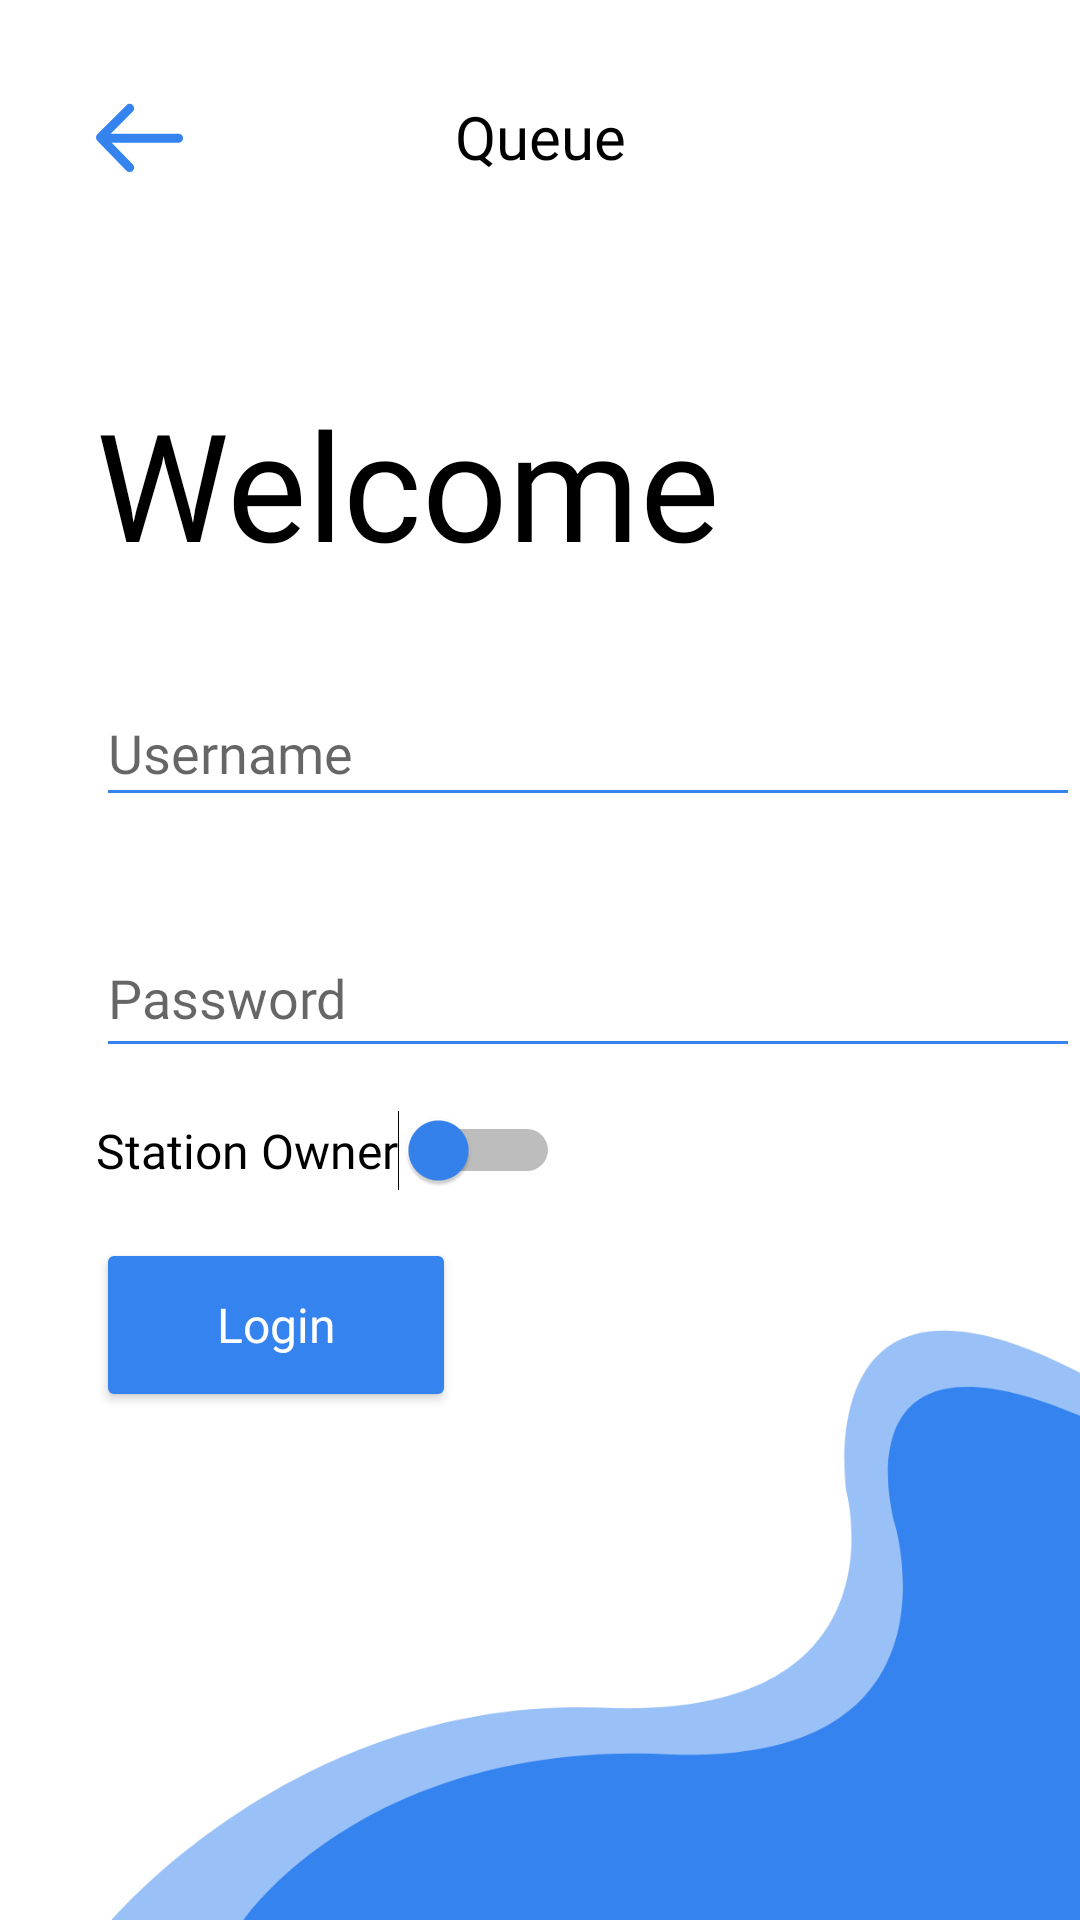

Write the Android layout XML for this screen, with the resource values it uses.
<!-- AndroidManifest.xml: application theme Theme.Fuelqueueclient -->
<!-- res/layout/activity_login.xml -->
<?xml version="1.0" encoding="utf-8"?>
<androidx.constraintlayout.widget.ConstraintLayout xmlns:android="http://schemas.android.com/apk/res/android"
    xmlns:app="http://schemas.android.com/apk/res-auto"
    xmlns:tools="http://schemas.android.com/tools"
    android:layout_width="match_parent"
    android:layout_height="match_parent"
    tools:context=".LoginActivity"
    android:background="@drawable/register">

    <TextView
        android:id="@+id/logo"
        android:layout_width="wrap_content"
        android:layout_height="wrap_content"
        android:layout_marginTop="32dp"
        android:fontFamily="@font/heading"
        android:text="@string/codeLearner"
        android:textColor="@color/black"
        android:textSize="20sp"
        app:layout_constraintBottom_toTopOf="@+id/welcome"
        app:layout_constraintEnd_toEndOf="parent"
        app:layout_constraintStart_toStartOf="parent"
        app:layout_constraintTop_toTopOf="parent"
        app:layout_constraintVertical_bias="0.0" />

    <TextView
        android:id="@+id/welcome"
        android:layout_width="wrap_content"
        android:layout_height="wrap_content"
        android:layout_marginStart="32dp"
        android:layout_marginBottom="32dp"
        android:fontFamily="@font/heading"
        android:text="@string/welcome"
        android:textColor="@color/black"
        android:textSize="50sp"
        app:layout_constraintBottom_toTopOf="@+id/emailInput"
        app:layout_constraintEnd_toEndOf="parent"
        app:layout_constraintHorizontal_bias="0.0"
        app:layout_constraintStart_toStartOf="parent"
        app:layout_constraintTop_toTopOf="parent"
        app:layout_constraintVertical_bias="1.0" />

    <Button
        android:id="@+id/loginBtn"
        android:layout_width="120dp"
        android:layout_height="58dp"
        android:layout_marginStart="32dp"
        android:backgroundTint="@color/lightBlue"
        android:fontFamily="@font/medium"
        android:text="@string/login"
        android:textAllCaps="false"
        android:textColor="@color/white"
        android:textSize="16sp"
        app:layout_constraintBottom_toBottomOf="parent"
        app:layout_constraintEnd_toEndOf="parent"
        app:layout_constraintHorizontal_bias="0.0"
        app:layout_constraintStart_toStartOf="parent"
        app:layout_constraintTop_toBottomOf="@+id/passwordInput"
        app:layout_constraintVertical_bias="0.25" />

    <Switch
        android:id="@+id/ownerSwitch"
        android:layout_width="wrap_content"
        android:layout_height="wrap_content"
        android:backgroundTint="@color/grey"
        android:fontFamily="@font/semibold"
        android:text="Station Owner"
        android:textColorHighlight="@color/grey"
        android:textColorLink="@color/grey"
        android:textSize="16sp"
        android:thumbTint="@color/lightBlue"
        app:layout_constraintBottom_toTopOf="@+id/loginBtn"
        app:layout_constraintEnd_toEndOf="parent"
        app:layout_constraintHorizontal_bias="0.0"
        app:layout_constraintStart_toStartOf="@+id/passwordInput"
        app:layout_constraintTop_toBottomOf="@+id/passwordInput"
        app:layout_constraintVertical_bias="0.477"
        tools:ignore="UseSwitchCompatOrMaterialXml" />

    <EditText
        android:id="@+id/emailInput"
        android:layout_width="328dp"
        android:layout_height="46dp"
        android:layout_marginStart="32dp"
        android:layout_marginBottom="32dp"
        android:autofillHints=""
        android:backgroundTint="@color/lightBlue"
        android:ems="10"
        android:fontFamily="@font/medium"
        android:hint="@string/username"
        android:inputType="textEmailAddress"
        android:textColorLink="#2196F3"
        app:layout_constraintBottom_toTopOf="@+id/passwordInput"
        app:layout_constraintEnd_toEndOf="parent"
        app:layout_constraintHorizontal_bias="0.0"
        app:layout_constraintStart_toStartOf="parent"
        app:layout_constraintTop_toTopOf="parent"
        app:layout_constraintVertical_bias="0.992" />

    <EditText
        android:id="@+id/passwordInput"
        android:layout_width="328dp"
        android:layout_height="50dp"
        android:layout_marginStart="32dp"
        android:layout_marginTop="32dp"
        android:autofillHints=""
        android:backgroundTint="@color/lightBlue"
        android:ems="10"
        android:fontFamily="@font/medium"
        android:hint="@string/password"
        android:inputType="textPassword"
        android:textColorLink="#2196F3"
        app:layout_constraintBottom_toBottomOf="parent"
        app:layout_constraintEnd_toEndOf="parent"
        app:layout_constraintHorizontal_bias="0.0"
        app:layout_constraintStart_toStartOf="parent"
        app:layout_constraintTop_toTopOf="parent"
        app:layout_constraintVertical_bias="0.491" />

    <ImageView
        android:id="@+id/back"
        android:layout_width="wrap_content"
        android:layout_height="wrap_content"
        android:layout_marginStart="32dp"
        android:layout_marginLeft="32dp"
        android:layout_marginTop="32dp"
        android:contentDescription="@string/back"
        app:layout_constraintBottom_toTopOf="@+id/welcome"
        app:layout_constraintEnd_toStartOf="@+id/logo"
        app:layout_constraintHorizontal_bias="0.0"
        app:layout_constraintStart_toStartOf="parent"
        app:layout_constraintTop_toTopOf="parent"
        app:layout_constraintVertical_bias="0.027"
        app:srcCompat="@drawable/back" />

</androidx.constraintlayout.widget.ConstraintLayout>
<!-- resources referenced by this layout -->
<resources>
  <color name="black">#FF000000</color>
  <color name="grey">#707070</color>
  <color name="lightBlue">#3583EF</color>
  <color name="white">#FFFFFFFF</color>
  <!-- drawable back: png bitmap (drawable-hdpi, 501 bytes) -->
  <!-- drawable register: png bitmap (drawable-hdpi, 23496 bytes) -->
  <string name="back">back</string>
  <string name="codeLearner">Queue</string>
  <string name="login">Login</string>
  <string name="password">Password</string>
  <string name="username">Username</string>
  <string name="welcome">Welcome</string>
  <style name="Theme.Fuelqueueclient" parent="Theme.MaterialComponents.DayNight.DarkActionBar">
          
          <item name="colorPrimary">@color/purple_500</item>
          <item name="colorPrimaryVariant">@color/purple_700</item>
          <item name="colorOnPrimary">@color/white</item>
          
          <item name="colorSecondary">@color/teal_200</item>
          <item name="colorSecondaryVariant">@color/teal_700</item>
          <item name="colorOnSecondary">@color/black</item>
          
          <item name="android:statusBarColor">?attr/colorPrimaryVariant</item>
          
      </style>
  <color name="purple_500">#FF6200EE</color>
  <color name="purple_700">#FF3700B3</color>
  <color name="teal_200">#FF03DAC5</color>
  <color name="teal_700">#FF018786</color>
</resources>
